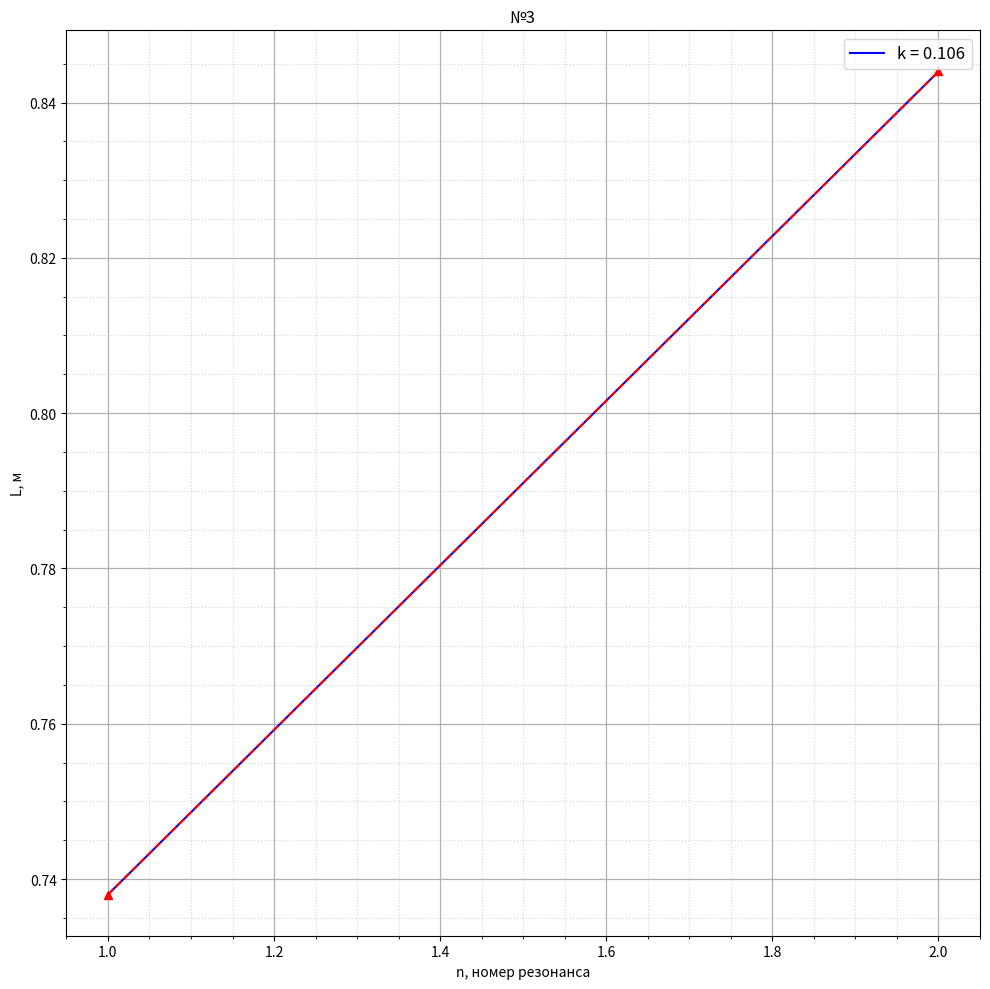

Python code for this plot:
import numpy as np
import matplotlib.pyplot as plt
import matplotlib as mpl
import pandas as pd
from scipy.optimize import curve_fit
mpl.rcParams['font.size'] = 10                  # Управление стилем, в данном случаем - размером шрифта
plt.figure(figsize=(10,10))
plt.title("№3")
plt.ylabel("L, м")
plt.xlabel("n, номер резонанса")

def func(x, k, b):
    return x * k + b

n = [1, 2]
f = 939
L = [0.738, 0.844]




popt, pcov = curve_fit(func, n, L, p0 = (0.0, 0.0))
k, b = popt
dk, db = np.sqrt(np.diag(pcov))

print("k: ({} +- {})".format(k, dk))
print("b: ({} +- {})".format(b, db))

x_lin = np.linspace(n[0], n[-1], 1000)
plt.plot(x_lin, func(x_lin, k, b), "b", label = f"k = {round(k, 11)}")

#plt.xlim(0, 900) 
#plt.ylim(0, 0.000185)    

plt.plot(n, L,'--^r')
plt.grid(visible = True, which = 'major', axis = 'both', alpha = 1, linewidth = 0.9)   # Активируем сетку
plt.grid(visible = True, which = 'minor', axis = 'both', alpha = 0.5, linestyle = ':')

plt.minorticks_on()
plt.tight_layout()
plt.legend(fontsize = 12) # Активируем легенду графика

#погрешность мнк
'''x = 0
y = 0
for i in range(11):
    x += t1[i]**2
    y += uhudsh1[i]**2
x /= 11
y /= 11

import math

sr_x_squared = sum(t1)/11
sr_x_squared = sr_x_squared**2
sr_y_squared = sum(uhudsh1)/11
sr_y_squared = sr_y_squared**2

sigma_k = math.sqrt(11) * math.sqrt((y - sr_y_squared)/(x - sr_x_squared) - k**2) / 11
print(sigma_k)'''

plt.show()
